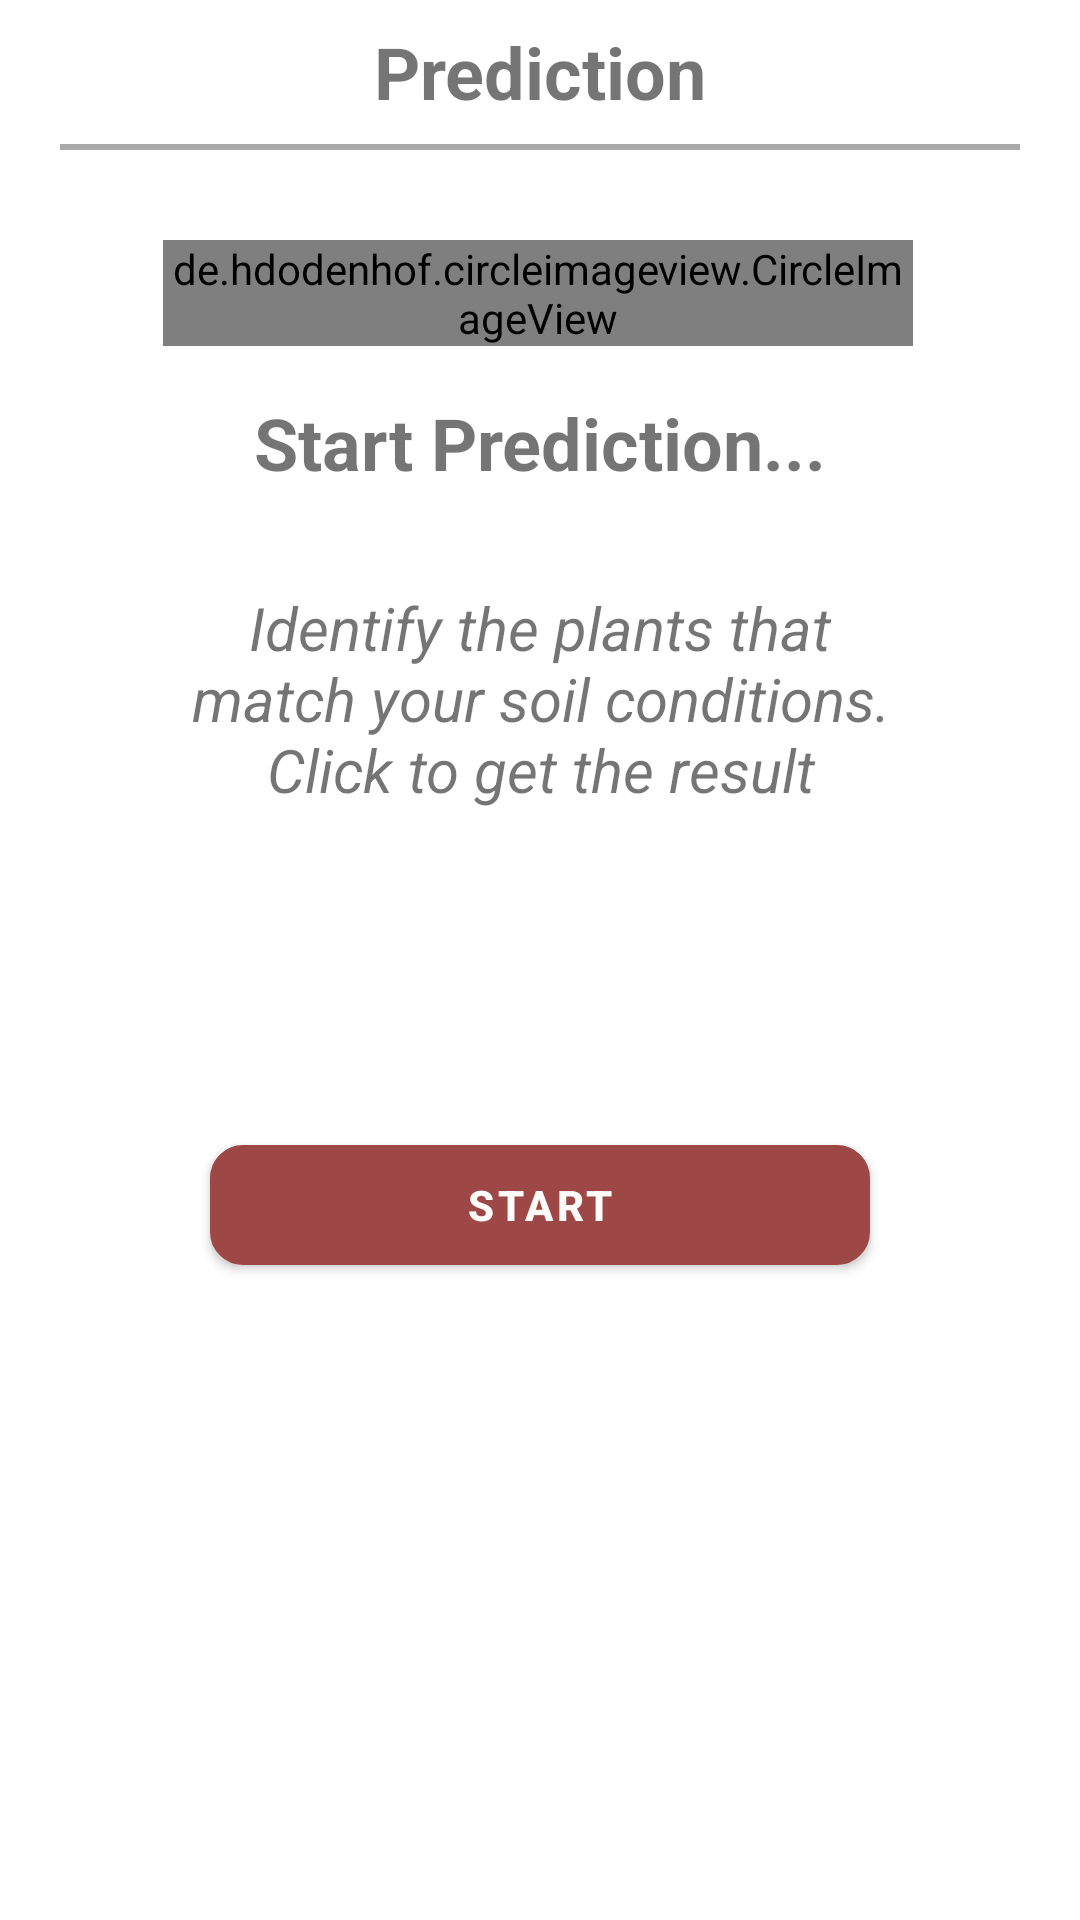

This screen was rendered from an Android layout file. Write that file and the resources it references.
<!-- AndroidManifest.xml: application theme Theme.Egglyze -->
<!-- res/layout/fragment_prediction.xml -->
<?xml version="1.0" encoding="utf-8"?>
<androidx.constraintlayout.widget.ConstraintLayout
    xmlns:android="http://schemas.android.com/apk/res/android"
    xmlns:app="http://schemas.android.com/apk/res-auto"
    xmlns:tools="http://schemas.android.com/tools"
    android:layout_width="match_parent"
    android:layout_height="match_parent"
    tools:context=".view.prediction.PredictionFragment">

    <com.google.android.material.appbar.MaterialToolbar
        android:id="@+id/toolbar_prediction"
        android:layout_width="match_parent"
        android:layout_height="48dp"
        app:layout_constraintEnd_toEndOf="parent"
        app:layout_constraintStart_toStartOf="parent"
        app:layout_constraintTop_toTopOf="parent">

        <TextView
            android:id="@+id/toolbar_title"
            android:layout_width="wrap_content"
            android:layout_height="wrap_content"
            android:layout_gravity="center"
            android:text="@string/xml_prediction"
            android:textStyle="bold"
            android:textSize="24sp" />
    </com.google.android.material.appbar.MaterialToolbar>

    <View
        android:layout_width="0dp"
        android:layout_height="2dp"
        android:layout_marginStart="20dp"
        android:layout_marginEnd="20dp"
        android:background="@android:color/darker_gray"
        app:layout_constraintEnd_toEndOf="parent"
        app:layout_constraintStart_toStartOf="parent"
        app:layout_constraintTop_toBottomOf="@id/toolbar_prediction" />

    <de.hdodenhof.circleimageview.CircleImageView
        android:id="@+id/img_start_prediction"
        android:layout_width="250dp"
        android:layout_height="wrap_content"
        android:layout_marginTop="32dp"
        android:src="@drawable/img_start_prediction"
        app:layout_constraintEnd_toEndOf="parent"
        app:layout_constraintHorizontal_bias="0.495"
        app:layout_constraintStart_toStartOf="parent"
        app:layout_constraintTop_toBottomOf="@+id/toolbar_prediction" />

    <TextView
        android:id="@+id/tv_guide_prediction"
        android:layout_width="0dp"
        android:layout_height="wrap_content"
        android:foregroundGravity="center"
        android:gravity="center"
        android:padding="16dp"
        android:text="@string/xml_prediction_desc"
        android:textSize="20sp"
        android:textStyle="italic"
        app:layout_constraintEnd_toEndOf="parent"
        app:layout_constraintHorizontal_bias="0.0"
        app:layout_constraintStart_toStartOf="parent"
        app:layout_constraintTop_toBottomOf="@+id/tv_start_prediction" />

    <TextView
        android:id="@+id/tv_start_prediction"
        android:layout_width="0dp"
        android:layout_height="wrap_content"
        android:foregroundGravity="center"
        android:gravity="center"
        android:padding="16dp"
        android:text="@string/xml_start_prediction"
        android:textSize="24sp"
        android:textStyle="bold"
        app:layout_constraintEnd_toEndOf="parent"
        app:layout_constraintStart_toStartOf="parent"
        app:layout_constraintTop_toBottomOf="@+id/img_start_prediction" />

    <Button
        android:id="@+id/btn_start_prediction"
        android:layout_width="0dp"
        android:layout_height="40dp"
        android:layout_marginStart="70dp"
        android:layout_marginTop="50dp"
        android:layout_marginEnd="70dp"
        android:background="@drawable/btn_prediction"
        android:text="@string/xml_start"
        android:textColor="@color/bone_white"
        android:textStyle="bold"
        app:layout_constraintBottom_toBottomOf="parent"
        app:layout_constraintEnd_toEndOf="parent"
        app:layout_constraintHorizontal_bias="0.0"
        app:layout_constraintStart_toStartOf="parent"
        app:layout_constraintTop_toBottomOf="@+id/tv_guide_prediction"
        app:layout_constraintVertical_bias="0.173" />

    <ProgressBar
        android:id="@+id/progressBar"
        style="?android:attr/progressBarStyle"
        android:layout_width="wrap_content"
        android:layout_height="wrap_content"
        android:visibility="gone"
        app:layout_constraintBottom_toBottomOf="parent"
        app:layout_constraintEnd_toEndOf="parent"
        app:layout_constraintStart_toStartOf="parent"
        app:layout_constraintTop_toTopOf="parent"
        tools:visibility="visible" />

    <FrameLayout
        android:id="@+id/container_fragment_prediction"
        android:layout_width="0dp"
        android:layout_height="0dp"
        app:layout_constraintTop_toBottomOf="@id/btn_start_prediction"
        app:layout_constraintBottom_toBottomOf="parent"
        app:layout_constraintStart_toStartOf="parent"
        app:layout_constraintEnd_toEndOf="parent" />

</androidx.constraintlayout.widget.ConstraintLayout>
<!-- resources referenced by this layout -->
<resources>
  <color name="bone_white">#FFFCF9</color>
  <!-- drawable btn_prediction (drawable) -->
  <?xml version="1.0" encoding="utf-8"?>
  <shape xmlns:android="http://schemas.android.com/apk/res/android">
      <solid android:color="@color/green1" />
      <corners android:radius="10dp" />
      <padding
          android:left="10dp"
          android:top="10dp"
          android:right="10dp"
          android:bottom="10dp" />
      <stroke android:color="@color/green3" android:width="2dp"/>
  </shape>
  <!-- drawable img_start_prediction: png bitmap (drawable, 16775 bytes) -->
  <string name="xml_prediction">Prediction</string>
  <string name="xml_prediction_desc">Identify the plants that\nmatch your soil conditions.\nClick to get the result</string>
  <string name="xml_start">Start</string>
  <string name="xml_start_prediction">Start Prediction...</string>
  <style name="Theme.Egglyze" parent="Theme.MaterialComponents.DayNight.DarkActionBar">
          
          <item name="colorPrimary">@color/primary</item>
          <item name="colorPrimaryVariant">@color/primary2</item>
          <item name="colorOnPrimary">@color/white</item>
          
          <item name="colorSecondary">@color/teal_200</item>
          <item name="colorSecondaryVariant">@color/teal_700</item>
          <item name="colorOnSecondary">@color/black</item>
          
          <item name="android:statusBarColor">?attr/colorPrimaryVariant</item>
          
      </style>
  <color name="green1">#4BA26A</color>
  <color name="green3">#3F9B5E</color>
  <color name="primary">#9D4847</color>
  <color name="primary2">#C85E5C</color>
  <color name="white">#FFFFFFFF</color>
  <color name="teal_200">#FF03DAC5</color>
  <color name="teal_700">#FF018786</color>
  <color name="black">#FF000000</color>
</resources>
